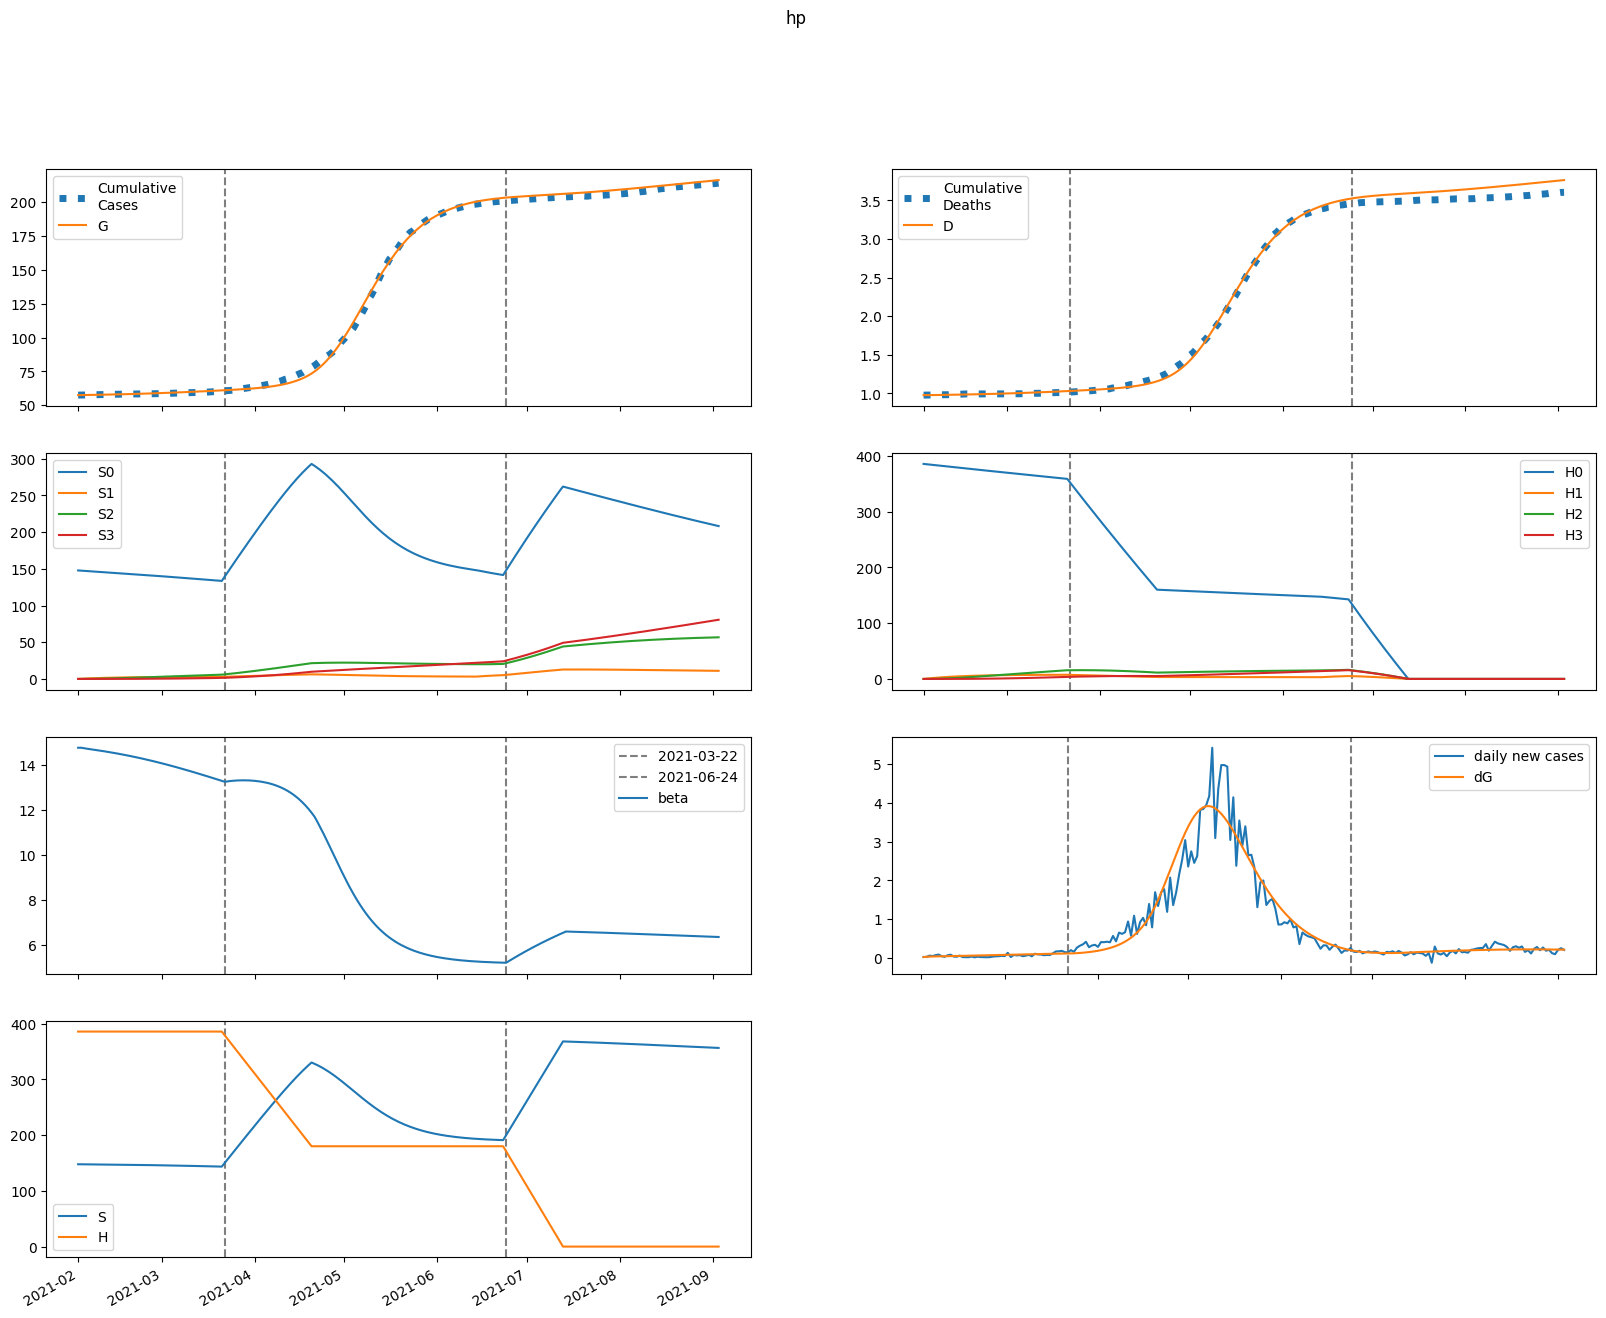

Source data for this figure (header and first rows):
series, 2021-02-01, 2021-02-02, 2021-02-03, 2021-02-04, 2021-02-05, 2021-02-06, 2021-02-07, 2021-02-08, 2021-02-09, 2021-02-10, 2021-02-11, 2021-02-12, 2021-02-13, 2021-02-14, 2021-02-15, 2021-02-16, 2021-02-17, 2021-02-18, 2021-02-19, 2021-02-20, 2021-02-21, 2021-02-22, 2021-02-23
S, 147752, 147694, 147643, 147595, 147546, 147496, 147445, 147393, 147338, 147282, 147224, 147164, 147103, 147039, 146974, 146906, 146836, 146765, 146691, 146615, 146537, 146457, 146375
E, 75.22, 110.5, 128, 138.1, 145.3, 151.3, 157, 162.5, 168.1, 173.8, 179.6, 185.5, 191.6, 197.7, 204, 210.4, 216.9, 223.4, 230.1, 236.9, 243.7, 250.6, 257.6
I, 164.1, 142.8, 136.5, 136.4, 139.1, 143.1, 147.7, 152.7, 157.9, 163.3, 168.8, 174.5, 180.4, 186.4, 192.6, 198.9, 205.3, 211.8, 218.5, 225.2, 232.1, 239.1, 246.2
A, 18.23, 16.98, 17.03, 17.6, 18.36, 19.19, 20.04, 20.9, 21.76, 22.62, 23.48, 24.36, 25.24, 26.14, 27.05, 27.97, 28.9, 29.85, 30.82, 31.8, 32.79, 33.8, 34.82
IH, 0.0, 9.509, 14.3, 16.97, 18.66, 19.88, 20.89, 21.79, 22.66, 23.5, 24.35, 25.21, 26.09, 26.98, 27.9, 28.83, 29.79, 30.77, 31.77, 32.79, 33.82, 34.88, 35.95
IN, 32.06, 60.3, 81.02, 98.02, 113, 126.7, 139.6, 151.8, 163.5, 174.9, 185.9, 196.8, 207.4, 217.9, 228.4, 238.8, 249.2, 259.6, 270, 280.5, 291.1, 301.8, 312.5
D, 979.0, 979.0, 979.3, 979.7, 980.2, 980.7, 981.2, 981.8, 982.5, 983.1, 983.8, 984.5, 985.2, 985.9, 986.7, 987.5, 988.3, 989.1, 990, 990.9, 991.8, 992.8, 993.8
R, 0.0, 7.327, 21, 38.77, 59.58, 82.89, 108.4, 136, 165.5, 196.8, 230, 264.9, 301.5, 339.9, 380.1, 422, 465.6, 510.9, 558, 606.9, 657.5, 710, 764.2
G, 57536, 57556, 57586, 57621, 57658, 57697, 57738, 57780, 57824, 57870, 57917, 57965, 58015, 58067, 58120, 58175, 58232, 58291, 58351, 58413, 58477, 58543, 58611
H, 385839, 385839, 385839, 385839, 385839, 385839, 385839, 385839, 385839, 385839, 385839, 385839, 385839, 385839, 385839, 385839, 385839, 385839, 385839, 385839, 385839, 385839, 385839
S0, 147752, 147472, 147201, 146931, 146663, 146393, 146123, 145852, 145579, 145306, 145030, 144754, 144476, 144197, 143916, 143633, 143350, 143064, 142778, 142489, 142199, 141908, 141615
E0, 75.22, 110.5, 127.9, 137.9, 145, 150.8, 156.3, 161.6, 167, 172.4, 178, 183.7, 189.5, 195.3, 201.3, 207.4, 213.6, 219.9, 226.3, 232.7, 239.2, 245.8, 252.4
I0, 164.1, 142.8, 136.5, 136.4, 139.1, 143, 147.5, 152.3, 157.3, 162.6, 167.9, 173.4, 179.1, 184.9, 190.8, 196.8, 202.9, 209.2, 215.6, 222, 228.6, 235.3, 242
A0, 18.23, 16.98, 17.03, 17.59, 18.35, 19.17, 20.01, 20.85, 21.69, 22.53, 23.37, 24.22, 25.08, 25.94, 26.81, 27.7, 28.6, 29.51, 30.43, 31.37, 32.32, 33.29, 34.26
IH0, 0.0, 9.509, 14.3, 16.97, 18.65, 19.88, 20.88, 21.77, 22.62, 23.45, 24.28, 25.11, 25.96, 26.82, 27.71, 28.61, 29.53, 30.47, 31.42, 32.4, 33.39, 34.4, 35.43
IN0, 32.06, 60.3, 81.02, 98.02, 113, 126.7, 139.5, 151.7, 163.4, 174.7, 185.6, 196.3, 206.8, 217.1, 227.4, 237.5, 247.7, 257.8, 267.9, 278.1, 288.3, 298.6, 309
D0, 979.0, 979.0, 979.3, 979.7, 980.2, 980.7, 981.2, 981.8, 982.5, 983.1, 983.8, 984.4, 985.2, 985.9, 986.7, 987.4, 988.2, 989.1, 989.9, 990.8, 991.8, 992.7, 993.7
R0, 0.0, 7.327, 21, 38.77, 59.58, 82.88, 108.4, 135.9, 165.4, 196.7, 229.8, 264.6, 301.2, 339.4, 379.4, 421, 464.3, 509.4, 556.1, 604.5, 654.6, 706.5, 760.2
G0, 57536, 57556, 57586, 57621, 57658, 57697, 57738, 57780, 57824, 57869, 57915, 57963, 58013, 58064, 58117, 58171, 58227, 58285, 58344, 58405, 58468, 58533, 58599
H0, 385839, 385260, 384682, 384105, 383529, 382953, 382379, 381805, 381233, 380661, 380090, 379520, 378950, 378382, 377814, 377248, 376682, 376117, 375553, 374989, 374427, 373865, 373304
S1, 0.0, 221.5, 426.8, 616.9, 793, 956, 1107, 1247, 1376, 1495, 1606, 1708, 1802, 1890, 1970, 2044, 2113, 2176, 2234, 2287, 2336, 2381, 2423
E1, 0.0, 0.0, 0.07592, 0.1934, 0.3387, 0.5039, 0.6838, 0.8743, 1.072, 1.276, 1.483, 1.692, 1.903, 2.114, 2.327, 2.539, 2.751, 2.963, 3.174, 3.385, 3.595, 3.803, 4.011
I1, 0.0, 0.0, 0.0, 0.0205, 0.06754, 0.1419, 0.242, 0.3653, 0.5088, 0.6694, 0.8442, 1.031, 1.226, 1.429, 1.638, 1.851, 2.068, 2.286, 2.507, 2.729, 2.951, 3.174, 3.397
A1, 0.0, 0.0, 0.0, 0.002278, 0.007643, 0.01633, 0.02831, 0.04338, 0.06127, 0.08166, 0.1042, 0.1287, 0.1547, 0.182, 0.2105, 0.2398, 0.2699, 0.3005, 0.3316, 0.3631, 0.3949, 0.4268, 0.4589
IH1, 0.0, 0.0, 0.0, 0.0, 0.001188, 0.004667, 0.01118, 0.02111, 0.03454, 0.05137, 0.07134, 0.09412, 0.1194, 0.1467, 0.1758, 0.2063, 0.238, 0.2706, 0.3039, 0.3378, 0.3722, 0.4068, 0.4417
IN1, 0.0, 0.0, 0.0, 0.0, 0.004006, 0.01673, 0.04246, 0.08468, 0.146, 0.228, 0.3316, 0.4571, 0.604, 0.7716, 0.9589, 1.165, 1.388, 1.626, 1.879, 2.145, 2.423, 2.71, 3.008
D1, 0.0, 0.0, 0.0, 0.0, 0.0, 3.365514773832988e-05, 0.0001659, 0.0004825, 0.00108, 0.002059, 0.003514, 0.005535, 0.008201, 0.01158, 0.01574, 0.02072, 0.02656, 0.0333, 0.04096, 0.04957, 0.05914, 0.06968, 0.08121
R1, 0.0, 0.0, 0.0, 0.0, 0.0004378, 0.002787, 0.009499, 0.02378, 0.04936, 0.09022, 0.1505, 0.2342, 0.3452, 0.4874, 0.664, 0.8782, 1.133, 1.431, 1.774, 2.165, 2.604, 3.095, 3.638
G1, 0.0, 0.0, 0.0, 0.0205, 0.07273, 0.1642, 0.3002, 0.4848, 0.7209, 1.01, 1.355, 1.755, 2.212, 2.726, 3.297, 3.925, 4.61, 5.353, 6.153, 7.01, 7.924, 8.894, 9.921
H1, 0.0, 578.8, 1115, 1613, 2074, 2501, 2897, 3263, 3603, 3917, 4209, 4478, 4728, 4958, 5172, 5369, 5551, 5720, 5875, 6019, 6152, 6274, 6387
S2, 0.0, 0.0, 15.82, 46.1, 89.6, 145.1, 211.7, 288.2, 373.7, 467.4, 568.6, 676.4, 790.2, 909.3, 1033, 1161, 1293, 1429, 1567, 1707, 1850, 1994, 2140
E2, 0.0, 0.0, 0.0, 0.00182, 0.006591, 0.01517, 0.02821, 0.04622, 0.0696, 0.09863, 0.1335, 0.1745, 0.2217, 0.2753, 0.3353, 0.4018, 0.4749, 0.5547, 0.6411, 0.7342, 0.834, 0.9406, 1.054
I2, 0.0, 0.0, 0.0, 0.0, 0.0004914, 0.002146, 0.005697, 0.01187, 0.02134, 0.03473, 0.05256, 0.0753, 0.1033, 0.137, 0.1766, 0.2224, 0.2745, 0.3332, 0.3985, 0.4706, 0.5496, 0.6356, 0.7285
A2, 0.0, 0.0, 0.0, 0.0, 5.460442026718365e-05, 0.0002418, 0.0006503, 0.001371, 0.002495, 0.004103, 0.006273, 0.009074, 0.01257, 0.0168, 0.02183, 0.02769, 0.03442, 0.04205, 0.05061, 0.06011, 0.07059, 0.08204, 0.09449
IH2, 0.0, 0.0, 0.0, 0.0, 0.0, 2.8483685357052067e-05, 0.0001424, 0.0004204, 0.0009543, 0.001841, 0.003179, 0.00506, 0.00757, 0.01078, 0.01477, 0.0196, 0.0253, 0.03194, 0.03955, 0.04815, 0.05778, 0.06846, 0.0802
IN2, 0.0, 0.0, 0.0, 0.0, 0.0, 9.60415113036406e-05, 0.0005041, 0.001557, 0.003691, 0.007422, 0.01332, 0.02201, 0.0341, 0.05023, 0.07102, 0.09707, 0.129, 0.1672, 0.2124, 0.265, 0.3254, 0.394, 0.4712
D2, 0.0, 0.0, 0.0, 0.0, 0.0, 0.0, 8.068564989242796e-07, 4.84192341545438e-06, 1.67516994599596e-05, 4.378354211706922e-05, 9.594666273219049e-05, 0.000186, 0.0003293, 0.0005438, 0.0008493, 0.001268, 0.001823, 0.00254, 0.003444, 0.004565, 0.005929, 0.007565, 0.009505
R2, 0.0, 0.0, 0.0, 0.0, 0.0, 1.0496536839242997e-05, 7.806711472219086e-05, 0.0003114, 0.0009029, 0.002145, 0.004442, 0.008311, 0.01439, 0.02343, 0.0363, 0.05396, 0.07748, 0.108, 0.1469, 0.1953, 0.2547, 0.3266, 0.4125
G2, 0.0, 0.0, 0.0, 0.0, 0.0004914, 0.002271, 0.006366, 0.01398, 0.02646, 0.04525, 0.07188, 0.1079, 0.1551, 0.2149, 0.2893, 0.3798, 0.4883, 0.6165, 0.7663, 0.9394, 1.138, 1.363, 1.617
H2, 0.0, 0.0, 41.34, 120.5, 234.3, 379.6, 553.7, 754, 978.1, 1224, 1489, 1772, 2071, 2384, 2710, 3047, 3394, 3750, 4114, 4485, 4861, 5243, 5628
S3, 0.0, 0.0, 0.0, 0.1883, 0.7371, 1.804, 3.531, 6.05, 9.48, 13.93, 19.49, 26.26, 34.3, 43.71, 54.53, 66.82, 80.64, 96.03, 113, 131.7, 152, 174, 197.7
E3, 0.0, 0.0, 0.0, 0.0, 1.2408033911933764e-05, 5.8288111671009294e-05, 0.0001657, 0.0003684, 0.0007047, 0.001217, 0.00195, 0.002953, 0.004276, 0.005972, 0.008096, 0.01071, 0.01386, 0.01762, 0.02204, 0.0272, 0.03314, 0.03995, 0.04767
I3, 0.0, 0.0, 0.0, 0.0, 0.0, 3.3501691562221167e-06, 1.823906492000122e-05, 5.835858256639512e-05, 0.000143, 0.0002971, 0.0005503, 0.0009374, 0.001497, 0.002272, 0.003309, 0.004656, 0.006367, 0.008496, 0.0111, 0.01424, 0.01798, 0.02237, 0.02749
A3, 0.0, 0.0, 0.0, 0.0, 0.0, 3.722410173580129e-07, 2.0493289598370936e-06, 6.626621027058046e-06, 1.6404967252528243e-05, 3.4393109708309434e-05, 6.428589015388192e-05, 0.0001104, 0.0001778, 0.0002719, 0.0003988, 0.000565, 0.0007776, 0.001044, 0.001372, 0.001769, 0.002245, 0.002808, 0.003467
IH3, 0.0, 0.0, 0.0, 0.0, 0.0, 0.0, 1.9417468335959428e-07, 1.1801333045542817e-06, 4.130019121088018e-06, 1.0906823476768068e-05, 2.4127228045612092e-05, 4.7180942252914615e-05, 8.421888163097001e-05, 0.0001401, 0.0002205, 0.0003314, 0.0004798, 0.000673, 0.0009188, 0.001225, 0.001602, 0.002056, 0.002599
IN3, 0.0, 0.0, 0.0, 0.0, 0.0, 0.0, 6.547197040338104e-07, 4.141093274007216e-06, 1.5052278137307095e-05, 4.121179875439346e-05, 9.435406890503898e-05, 0.0001907, 0.0003511, 0.0006018, 0.0009741, 0.001505, 0.002235, 0.003213, 0.00449, 0.006124, 0.008177, 0.01071, 0.01381
D3, 0.0, 0.0, 0.0, 0.0, 0.0, 0.0, 0.0, 5.500380418872439e-09, 3.892998106360996e-08, 1.5592090856331923e-07, 4.648781693438816e-07, 1.1483294329568085e-06, 2.4848225659533876e-06, 4.870488294396737e-06, 8.839703402536866e-06, 1.5084537278282218e-05, 2.4472837219398896e-05, 3.806491700384262e-05, 5.712887430072494e-05, 8.315459003783677e-05, 0.0001179, 0.0001632, 0.0002215
R3, 0.0, 0.0, 0.0, 0.0, 0.0, 0.0, 7.155540765119819e-08, 6.09232256798656e-07, 2.7759533081992863e-06, 9.121024891868561e-06, 2.433503802970349e-05, 5.6102976575733365e-05, 0.000116, 0.0002205, 0.000392, 0.0006593, 0.001059, 0.001638, 0.002449, 0.003559, 0.005044, 0.006992, 0.009505
G3, 0.0, 0.0, 0.0, 0.0, 0.0, 3.3501691562221167e-06, 1.908795930739463e-05, 6.382904652830899e-05, 0.0001633, 0.0003536, 0.0006821, 0.001209, 0.002006, 0.00316, 0.004773, 0.006959, 0.009849, 0.01359, 0.01835, 0.0243, 0.03164, 0.04059, 0.05138
H3, 0.0, 0.0, 0.0, 0.4921, 1.927, 4.716, 9.235, 15.83, 24.8, 36.45, 51.02, 68.74, 89.84, 114.5, 142.9, 175.1, 211.4, 251.8, 296.4, 345.4, 398.8, 456.7, 519.1
beta, 14.75, 14.75, 14.72, 14.7, 14.68, 14.66, 14.65, 14.63, 14.6, 14.58, 14.56, 14.54, 14.52, 14.49, 14.47, 14.44, 14.42, 14.39, 14.36, 14.33, 14.31, 14.28, 14.25
